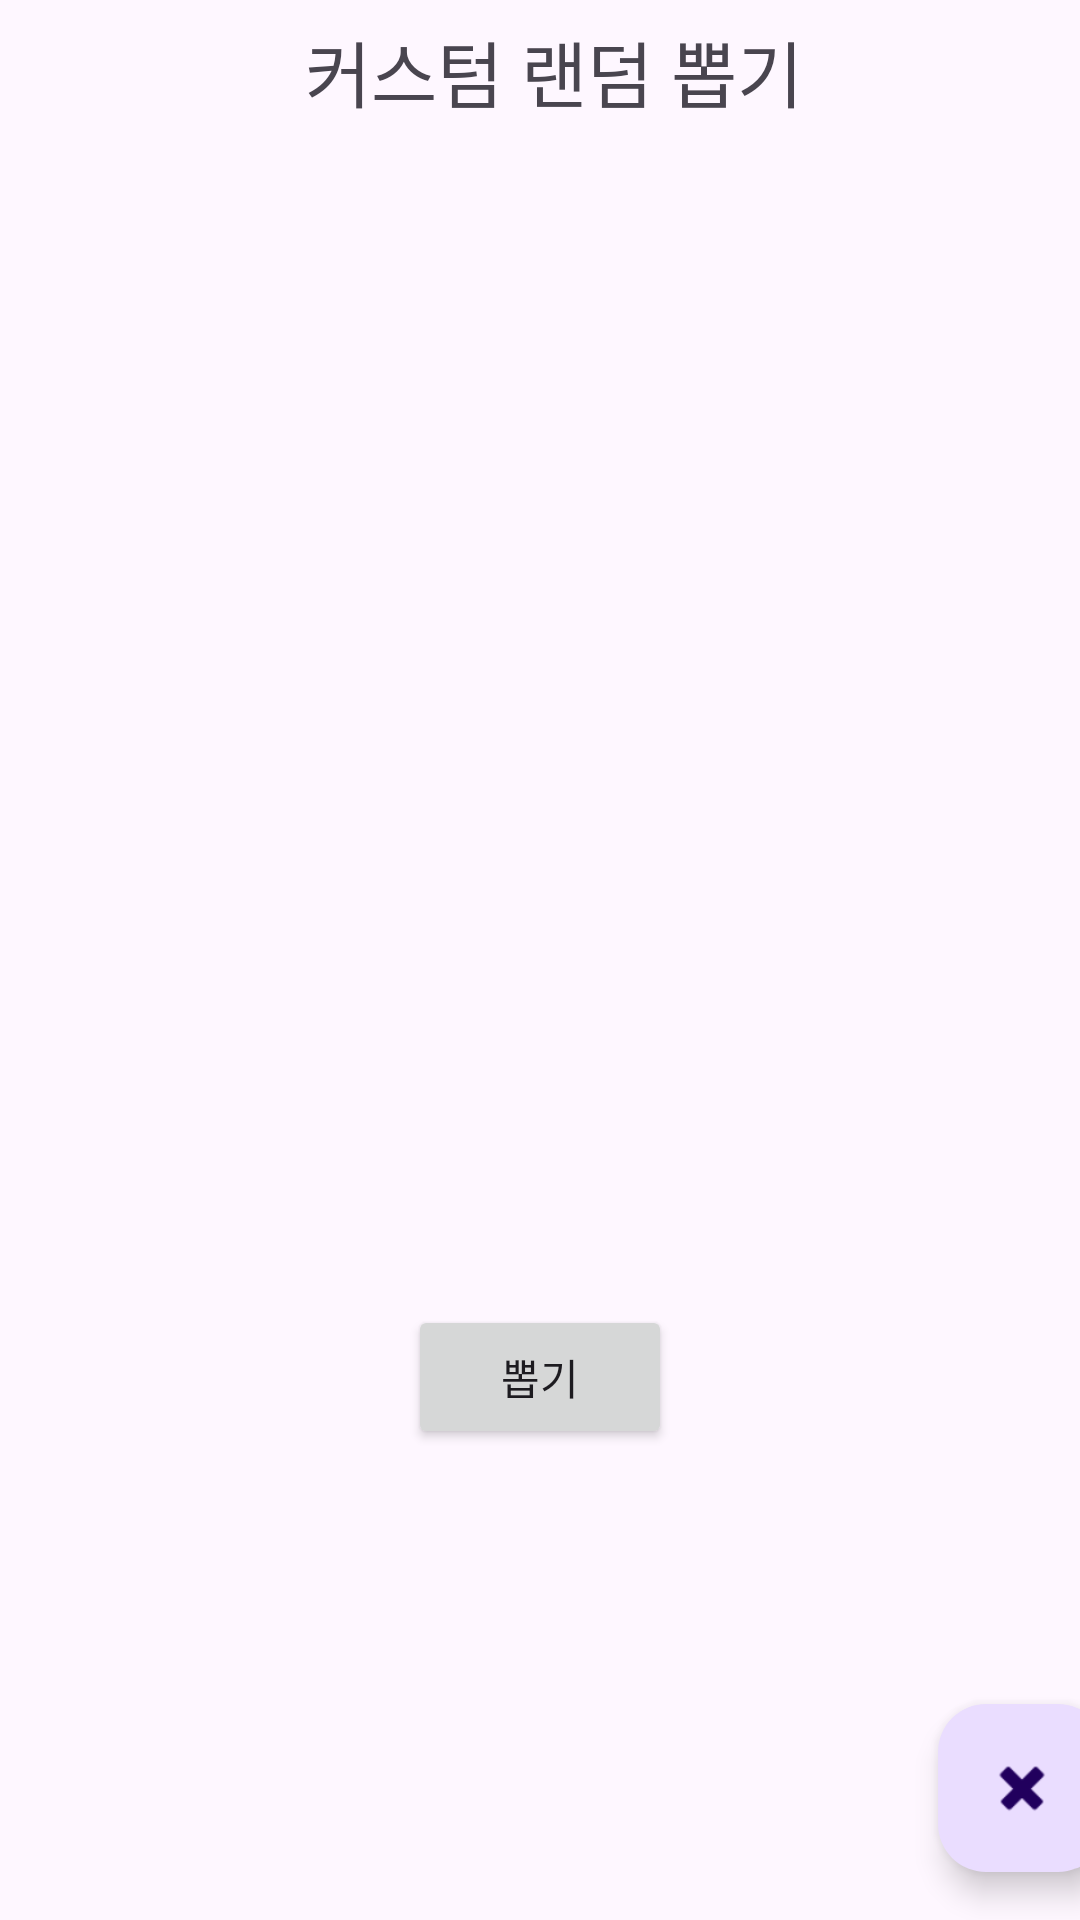

This screen was rendered from an Android layout file. Write that file and the resources it references.
<!-- AndroidManifest.xml: application theme Theme.BbobABbobA -->
<!-- res/layout/activity_custom.xml -->
<?xml version="1.0" encoding="utf-8"?>
<androidx.constraintlayout.widget.ConstraintLayout xmlns:android="http://schemas.android.com/apk/res/android"
    xmlns:app="http://schemas.android.com/apk/res-auto"
    xmlns:tools="http://schemas.android.com/tools"
    android:layout_width="match_parent"
    android:layout_height="match_parent"
    tools:context=".randomnumber.RandomNumberActivity">
    <androidx.constraintlayout.widget.ConstraintLayout
        android:id="@+id/constraintLayout"
        android:layout_width="409dp"
        android:layout_height="50dp"
        android:layout_marginStart="1dp"
        android:layout_marginTop="1dp"
        android:layout_marginEnd="1dp"
        app:layout_constraintEnd_toEndOf="parent"
        app:layout_constraintStart_toStartOf="parent"
        app:layout_constraintTop_toTopOf="parent">

        <Button
            android:id="@+id/btn_back"
            android:layout_width="40dp"
            android:layout_height="40dp"
            android:layout_marginStart="8dp"
            android:layout_marginTop="8dp"
            android:layout_marginBottom="8dp"
            android:background="@drawable/back_24"
            app:layout_constraintBottom_toBottomOf="parent"
            app:layout_constraintStart_toStartOf="parent"
            app:layout_constraintTop_toTopOf="parent" />

        <TextView
            android:id="@+id/tv_title"
            android:layout_width="wrap_content"
            android:layout_height="40dp"
            android:layout_marginTop="8dp"
            android:layout_marginBottom="8dp"
            android:text="커스텀 랜덤 뽑기"
            android:textSize="24dp"
            app:layout_constraintBottom_toBottomOf="parent"
            app:layout_constraintEnd_toEndOf="parent"
            app:layout_constraintStart_toStartOf="@+id/btn_back"
            app:layout_constraintTop_toTopOf="parent" />

        <Button
            android:id="@+id/btn_plus"
            android:layout_width="40dp"
            android:layout_height="40dp"
            android:layout_marginTop="8dp"
            android:layout_marginEnd="8dp"
            android:layout_marginBottom="8dp"
            android:background="@drawable/add_24"
            app:layout_constraintBottom_toBottomOf="parent"
            app:layout_constraintEnd_toEndOf="parent"
            app:layout_constraintTop_toTopOf="parent" />

    </androidx.constraintlayout.widget.ConstraintLayout>

    <androidx.constraintlayout.widget.ConstraintLayout
        android:id="@+id/constraintLayout2"
        android:layout_width="409dp"
        android:layout_height="364dp"
        app:layout_constraintEnd_toEndOf="parent"
        app:layout_constraintStart_toStartOf="parent"
        app:layout_constraintTop_toBottomOf="@+id/constraintLayout">

    </androidx.constraintlayout.widget.ConstraintLayout>

    <Button
        android:id="@+id/btn_shoot"
        android:layout_width="wrap_content"
        android:layout_height="wrap_content"
        android:layout_marginTop="20dp"
        android:text="뽑기"
        app:layout_constraintEnd_toEndOf="parent"
        app:layout_constraintStart_toStartOf="parent"
        app:layout_constraintTop_toBottomOf="@+id/constraintLayout2" />

    <androidx.constraintlayout.widget.ConstraintLayout
        android:layout_width="409dp"
        android:layout_height="0dp"
        android:layout_marginTop="16dp"
        app:layout_constraintBottom_toBottomOf="parent"
        app:layout_constraintEnd_toEndOf="parent"
        app:layout_constraintStart_toStartOf="parent"
        app:layout_constraintTop_toBottomOf="@+id/btn_shoot">

        <androidx.recyclerview.widget.RecyclerView
            android:id="@+id/rv_history"
            android:layout_width="0dp"
            android:layout_height="0dp"
            app:layout_constraintBottom_toBottomOf="parent"
            app:layout_constraintEnd_toEndOf="parent"
            app:layout_constraintStart_toStartOf="parent"
            app:layout_constraintTop_toTopOf="parent" />

        <com.google.android.material.floatingactionbutton.FloatingActionButton
            android:id="@+id/btn_delete"
            android:layout_width="wrap_content"
            android:layout_height="wrap_content"
            android:layout_marginEnd="16dp"
            android:layout_marginBottom="16dp"
            android:clickable="true"
            app:layout_constraintBottom_toBottomOf="parent"
            app:layout_constraintEnd_toEndOf="@+id/rv_history"
            app:srcCompat="@android:drawable/ic_delete" />
    </androidx.constraintlayout.widget.ConstraintLayout>

</androidx.constraintlayout.widget.ConstraintLayout>
<!-- resources referenced by this layout -->
<resources>
  <style name="Theme.BbobABbobA" parent="Base.Theme.BbobABbobA" />
  <style name="Base.Theme.BbobABbobA" parent="Theme.Material3.DayNight.NoActionBar">
          
          
      </style>
</resources>
